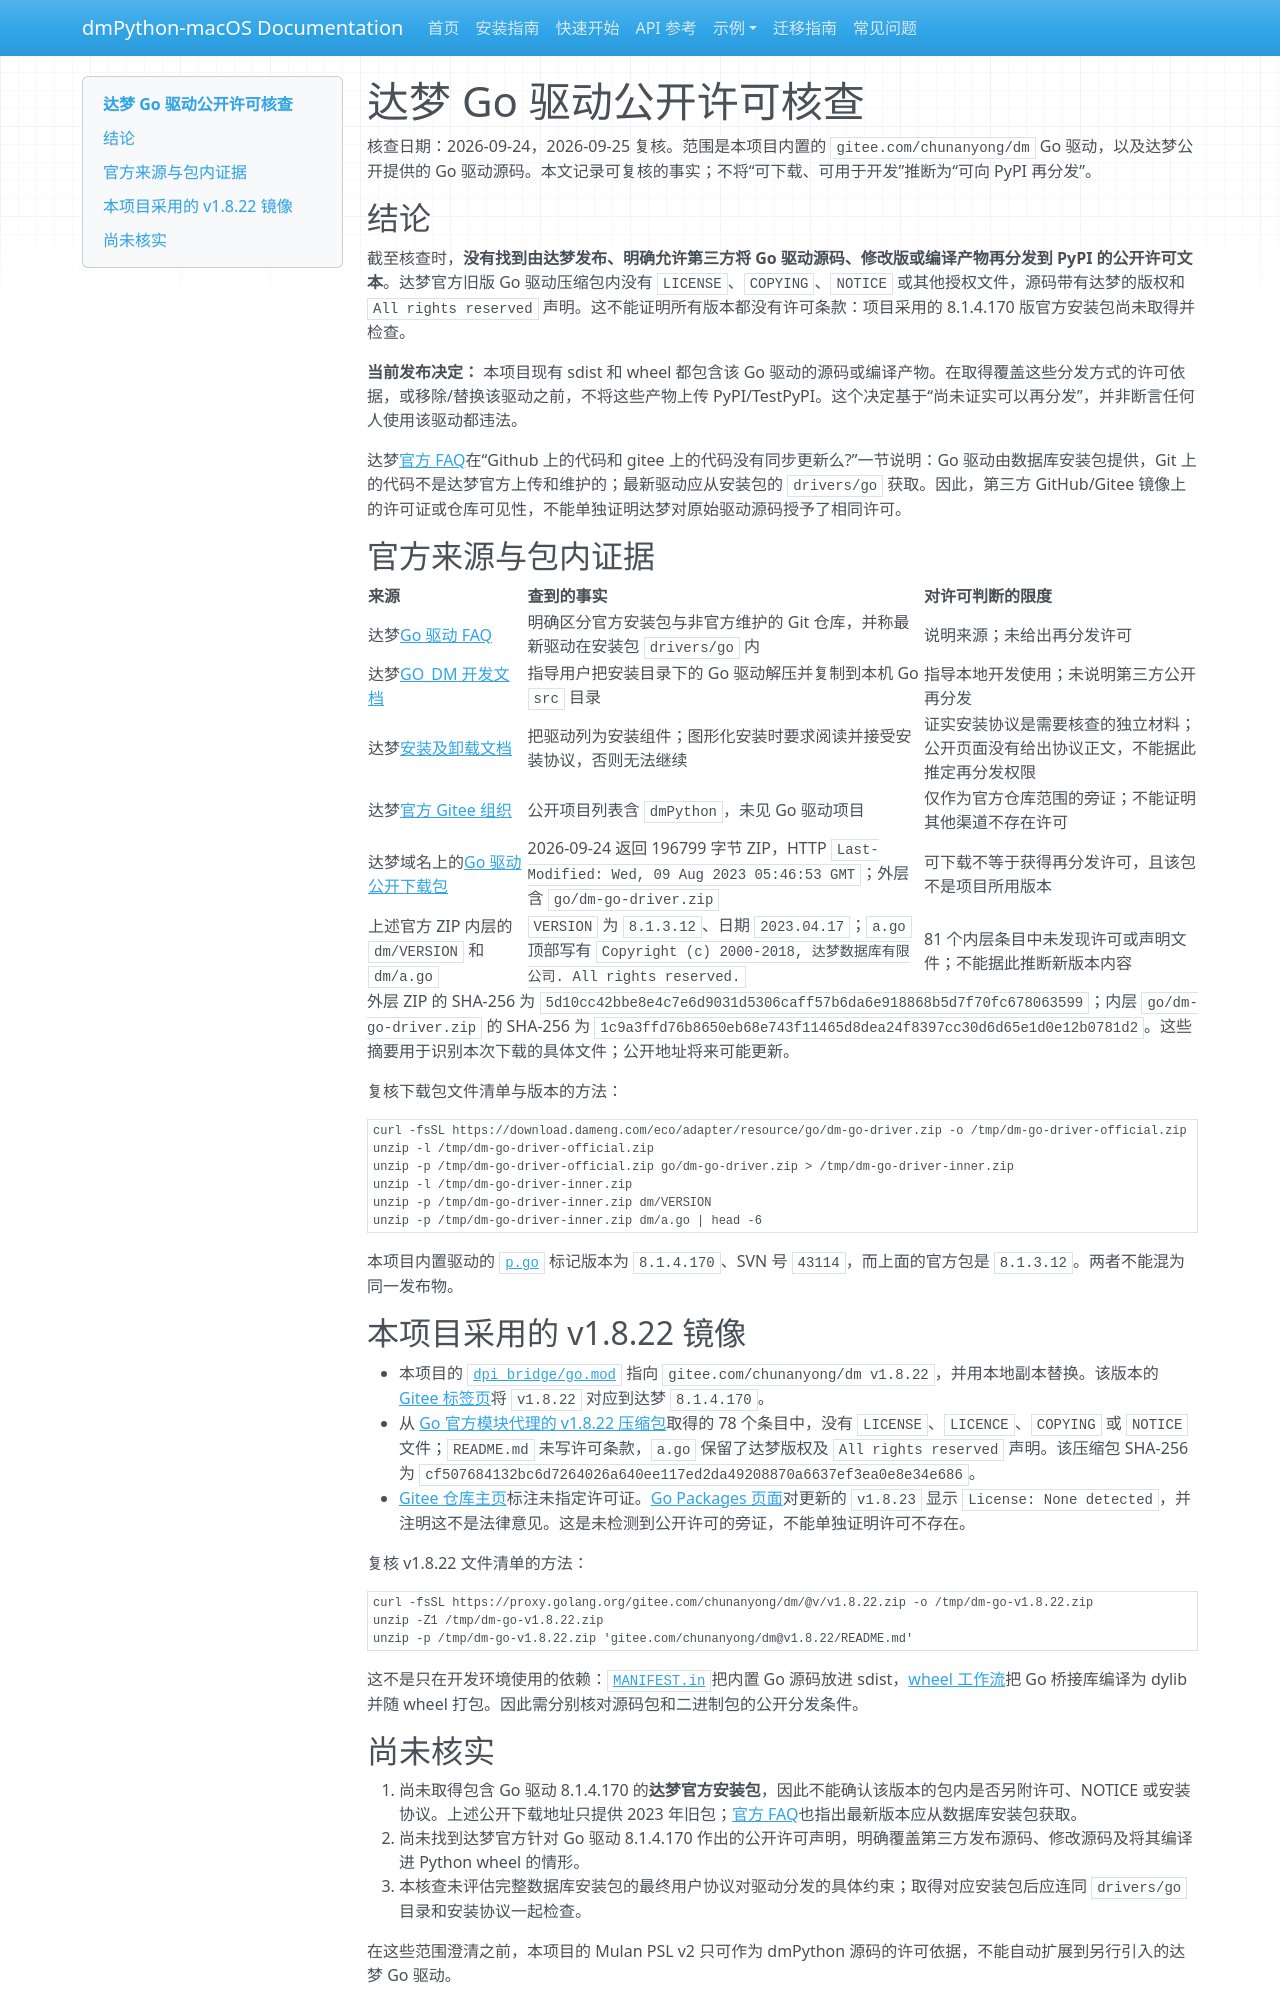

repository: skhe/dmPython · page: plans/2026-09-24-go-driver-license-research/index.html · generator: mkdocs

# 达梦 Go 驱动公开许可核查

核查日期：2026-09-24，2026-09-25 复核。范围是本项目内置的 `gitee.com/chunanyong/dm` Go 驱动，以及达梦公开提供的 Go 驱动源码。本文记录可复核的事实；不将“可下载、可用于开发”推断为“可向 PyPI 再分发”。

## 结论

截至核查时，**没有找到由达梦发布、明确允许第三方将 Go 驱动源码、修改版或编译产物再分发到 PyPI 的公开许可文本**。达梦官方旧版 Go 驱动压缩包内没有 `LICENSE`、`COPYING`、`NOTICE` 或其他授权文件，源码带有达梦的版权和 `All rights reserved` 声明。这不能证明所有版本都没有许可条款：项目采用的 8.1.4.170 版官方安装包尚未取得并检查。

**当前发布决定：** 本项目现有 sdist 和 wheel 都包含该 Go 驱动的源码或编译产物。在取得覆盖这些分发方式的许可依据，或移除/替换该驱动之前，不将这些产物上传 PyPI/TestPyPI。这个决定基于“尚未证实可以再分发”，并非断言任何人使用该驱动都违法。

达梦[官方 FAQ](https://eco.dameng.com/document/dm/zh-cn/faq/faq-go-new.html)在“Github 上的代码和 gitee 上的代码没有同步更新么?”一节说明：Go 驱动由数据库安装包提供，Git 上的代码不是达梦官方上传和维护的；最新驱动应从安装包的 `drivers/go` 获取。因此，第三方 GitHub/Gitee 镜像上的许可证或仓库可见性，不能单独证明达梦对原始驱动源码授予了相同许可。

## 官方来源与包内证据

| 来源 | 查到的事实 | 对许可判断的限度 |
| --- | --- | --- |
| 达梦[Go 驱动 FAQ](https://eco.dameng.com/document/dm/zh-cn/faq/faq-go-new.html) | 明确区分官方安装包与非官方维护的 Git 仓库，并称最新驱动在安装包 `drivers/go` 内 | 说明来源；未给出再分发许可 |
| 达梦[GO_DM 开发文档](https://eco.dameng.com/document/dm/zh-cn/start/GO_DM_NEW.html) | 指导用户把安装目录下的 Go 驱动解压并复制到本机 Go `src` 目录 | 指导本地开发使用；未说明第三方公开再分发 |
| 达梦[安装及卸载文档](https://eco.dameng.com/document/dm/zh-cn/pm/install-uninstall.html) | 把驱动列为安装组件；图形化安装时要求阅读并接受安装协议，否则无法继续 | 证实安装协议是需要核查的独立材料；公开页面没有给出协议正文，不能据此推定再分发权限 |
| 达梦[官方 Gitee 组织](https://gitee.com/DamengDB) | 公开项目列表含 `dmPython`，未见 Go 驱动项目 | 仅作为官方仓库范围的旁证；不能证明其他渠道不存在许可 |
| 达梦域名上的[Go 驱动公开下载包](https://download.dameng.com/eco/adapter/resource/go/dm-go-driver.zip) | 2026-09-24 返回 196799 字节 ZIP，HTTP `Last-Modified: Wed, 09 Aug 2023 05:46:53 GMT`；外层含 `go/dm-go-driver.zip` | 可下载不等于获得再分发许可，且该包不是项目所用版本 |
| 上述官方 ZIP 内层的 `dm/VERSION` 和 `dm/a.go` | `VERSION` 为 `8.1.3.12`、日期 `2023.04.17`；`a.go` 顶部写有 `Copyright (c) 2000-2018, 达梦数据库有限公司. All rights reserved.` | 81 个内层条目中未发现许可或声明文件；不能据此推断新版本内容 |

外层 ZIP 的 SHA-256 为 `5d10cc42bbe8e4c7e6d9031d5306caff57b6da6e918868b5d7f70fc678063599`；内层 `go/dm-go-driver.zip` 的 SHA-256 为 `1c9a3ffd76b8650eb68e743f11465d8dea24f8397cc30d6d65e1d0e12b0781d2`。这些摘要用于识别本次下载的具体文件；公开地址将来可能更新。

复核下载包文件清单与版本的方法：

```sh
curl -fsSL https://download.dameng.com/eco/adapter/resource/go/dm-go-driver.zip -o /tmp/dm-go-driver-official.zip
unzip -l /tmp/dm-go-driver-official.zip
unzip -p /tmp/dm-go-driver-official.zip go/dm-go-driver.zip > /tmp/dm-go-driver-inner.zip
unzip -l /tmp/dm-go-driver-inner.zip
unzip -p /tmp/dm-go-driver-inner.zip dm/VERSION
unzip -p /tmp/dm-go-driver-inner.zip dm/a.go | head -6
```

本项目内置驱动的 [`p.go`](../../dpi_bridge/third_party/chunanyong_dm/p.go) 标记版本为 `8.1.4.170`、SVN 号 `43114`，而上面的官方包是 `8.1.3.12`。两者不能混为同一发布物。

## 本项目采用的 v1.8.22 镜像

- 本项目的 [`dpi_bridge/go.mod`](../../dpi_bridge/go.mod) 指向 `gitee.com/chunanyong/dm v1.8.22`，并用本地副本替换。该版本的 [Gitee 标签页](https://gitee.com/chunanyong/dm/tags)将 `v1.8.22` 对应到达梦 `8.1.4.170`。
- 从 [Go 官方模块代理的 v1.8.22 压缩包](https://proxy.golang.org/gitee.com/chunanyong/dm/@v/v1.8.22.zip)取得的 78 个条目中，没有 `LICENSE`、`LICENCE`、`COPYING` 或 `NOTICE` 文件；`README.md` 未写许可条款，`a.go` 保留了达梦版权及 `All rights reserved` 声明。该压缩包 SHA-256 为 `cf507684132bc6d7264026a640ee117ed2da49208870a6637ef3ea0e8e34e686`。
- [Gitee 仓库主页](https://gitee.com/chunanyong/dm)标注未指定许可证。[Go Packages 页面](https://pkg.go.dev/gitee.com/chunanyong/dm)对更新的 `v1.8.23` 显示 `License: None detected`，并注明这不是法律意见。这是未检测到公开许可的旁证，不能单独证明许可不存在。

复核 v1.8.22 文件清单的方法：

```sh
curl -fsSL https://proxy.golang.org/gitee.com/chunanyong/dm/@v/v1.8.22.zip -o /tmp/dm-go-v1.8.22.zip
unzip -Z1 /tmp/dm-go-v1.8.22.zip
unzip -p /tmp/dm-go-v1.8.22.zip 'gitee.com/chunanyong/dm@v1.8.22/README.md'
```

这不是只在开发环境使用的依赖：[`MANIFEST.in`](../../MANIFEST.in)把内置 Go 源码放进 sdist，[wheel 工作流](../../.github/workflows/build-wheels.yml)把 Go 桥接库编译为 dylib 并随 wheel 打包。因此需分别核对源码包和二进制包的公开分发条件。
